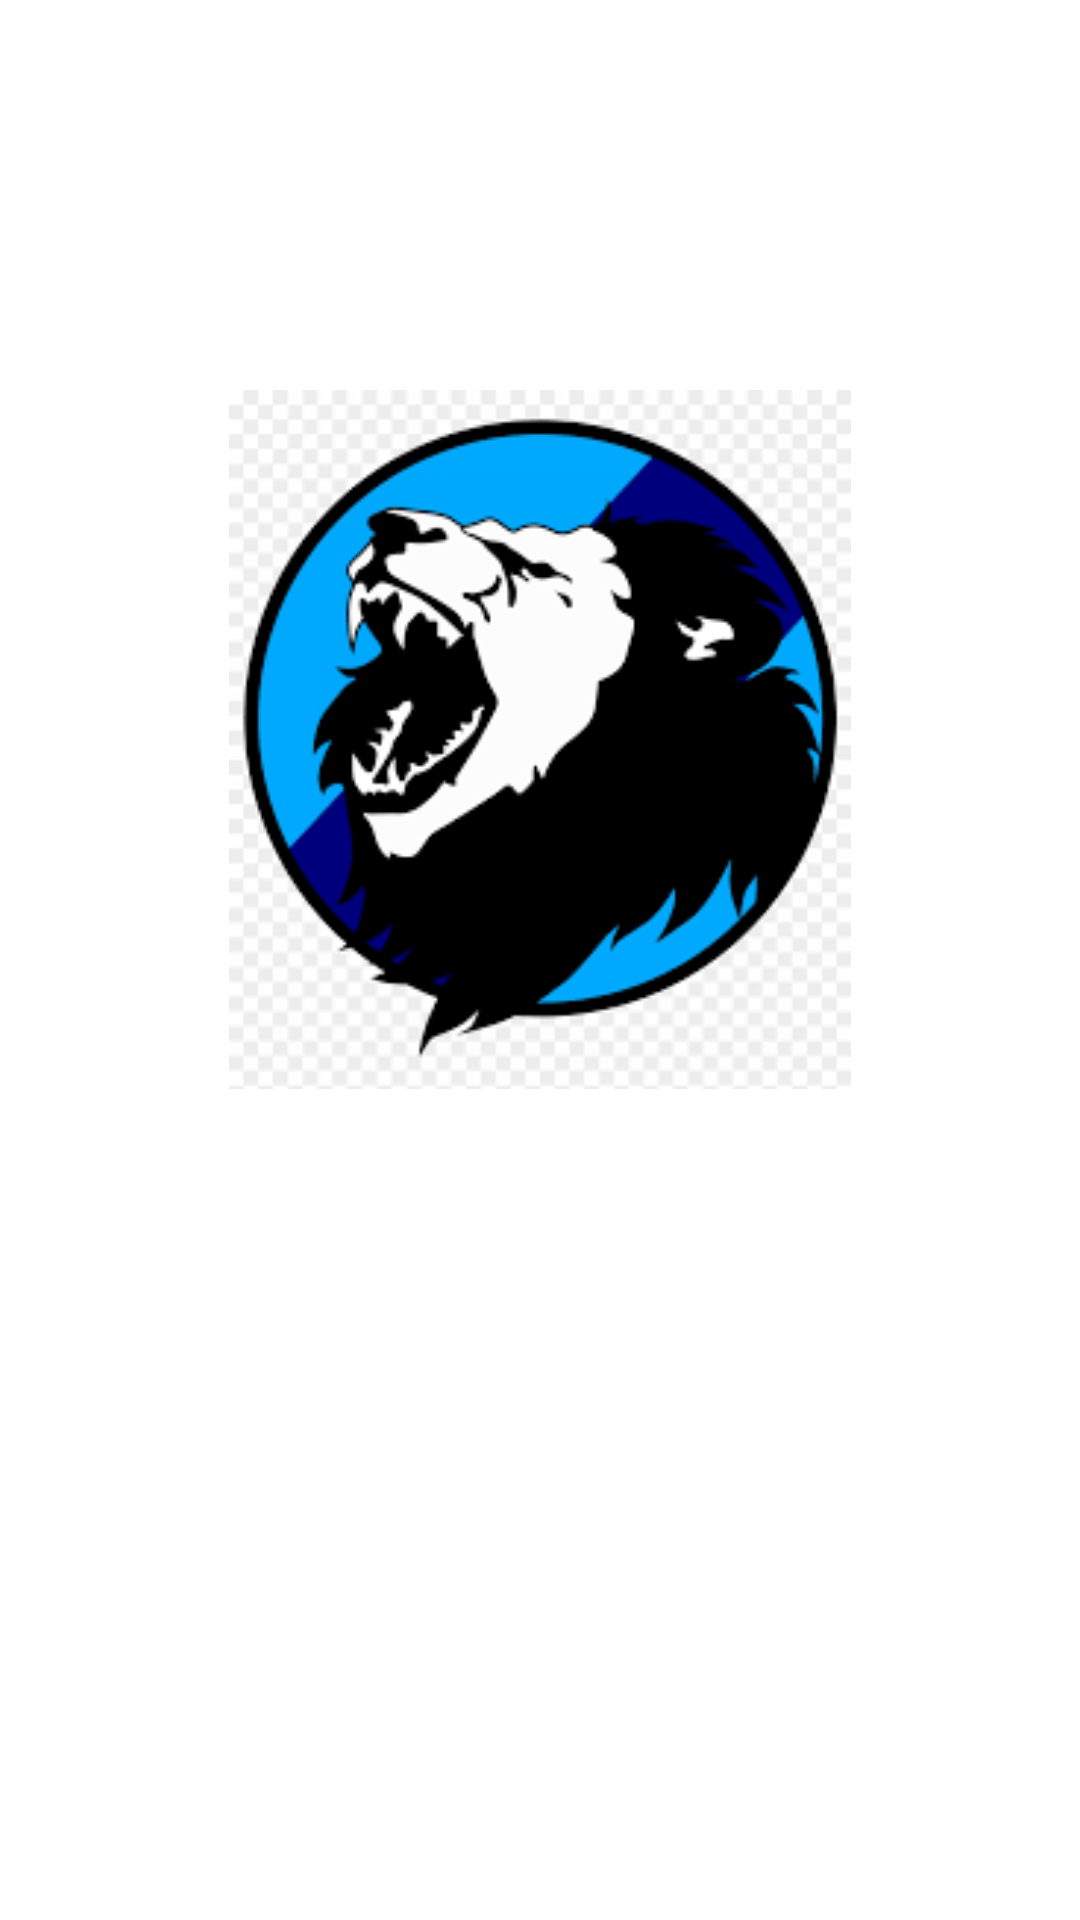

Write the Android layout XML for this screen, with the resource values it uses.
<!-- AndroidManifest.xml: application theme Theme.Datateman -->
<!-- res/layout/loginactivity.xml -->
<?xml version="1.0" encoding="utf-8"?>
<androidx.constraintlayout.widget.ConstraintLayout xmlns:android="http://schemas.android.com/apk/res/android"
    xmlns:app="http://schemas.android.com/apk/res-auto"
    xmlns:tools="http://schemas.android.com/tools"
    android:layout_width="match_parent"
    android:layout_height="match_parent"
    tools:context=".Loginactivity">
<ProgressBar
    android:layout_width="wrap_content"
    android:layout_height="match_parent"
    android:id="@+id/progress"
    style="?android:attr/progressBarStyle"
    android:layout_centerHorizontal="true"
    android:layout_centerVertical="true"
    android:layout_marginStart="180dp"
    android:layout_marginEnd="180dp"
    android:layout_marginTop="580dp"
    android:layout_marginBottom="100dp"
    app:layout_constraintBottom_toBottomOf="parent"
    app:layout_constraintStart_toEndOf="parent"
    app:layout_constraintHorizontal_bias="0.5"
    app:layout_constraintStart_toStartOf="parent"
    app:layout_constraintTop_toTopOf="parent"
    tools:ignore="MissingContraints"/>
<Button
    android:layout_width="match_parent"
    android:layout_height="wrap_content"
    android:id="@+id/Login"
    android:layout_marginTop="520dp"
    android:layout_marginBottom="150dp"
    android:layout_weight="1"
    android:text="LOGIN"
    app:layout_constraintBottom_toBottomOf="parent"
    app:layout_constraintStart_toEndOf="parent"
    app:layout_constraintHorizontal_bias="0.5"
    app:layout_constraintTop_toTopOf="parent"
    tools:ignore="MissingContraints"/>
<ImageView
    android:layout_width="wrap_content"
    android:layout_height="match_parent"
    android:id="@+id/singalog.png"
    android:layout_marginStart="45dp"
    android:layout_marginTop="130dp"
    android:layout_marginEnd="45dp"
    android:layout_marginBottom="277dp"
    app:layout_constraintBottom_toBottomOf="parent"
    app:layout_constraintEnd_toEndOf="parent"
    app:layout_constraintHorizontal_bias="0.5"
    app:layout_constraintStart_toStartOf="parent"
    app:layout_constraintTop_toTopOf="parent"
    app:srcCompat="@drawable/singalog"
    tools:ignore="MissingContraints"/>
</androidx.constraintlayout.widget.ConstraintLayout>
<!-- resources referenced by this layout -->
<resources>
  <!-- drawable singalog: png bitmap (drawable-v24, 8905 bytes) -->
  <style name="Theme.Datateman" parent="Theme.MaterialComponents.DayNight.DarkActionBar">
          
          <item name="colorPrimary">@color/purple_500</item>
          <item name="colorPrimaryVariant">@color/purple_700</item>
          <item name="colorOnPrimary">@color/white</item>
          
          <item name="colorSecondary">@color/teal_200</item>
          <item name="colorSecondaryVariant">@color/teal_700</item>
          <item name="colorOnSecondary">@color/black</item>
          
          <item name="android:statusBarColor" tools:targetApi="l">?attr/colorPrimaryVariant</item>
          
      </style>
  <!-- not gathered from this repository: default colours our renderer supplied (Android Studio template values) -->
  <color name="purple_500">#FF6200EE</color>
  <color name="purple_700">#FF3700B3</color>
  <color name="teal_200">#FF03DAC5</color>
  <color name="teal_700">#FF018786</color>
  <color name="black">#FF000000</color>
  <color name="white">#FFFFFFFF</color>
</resources>
